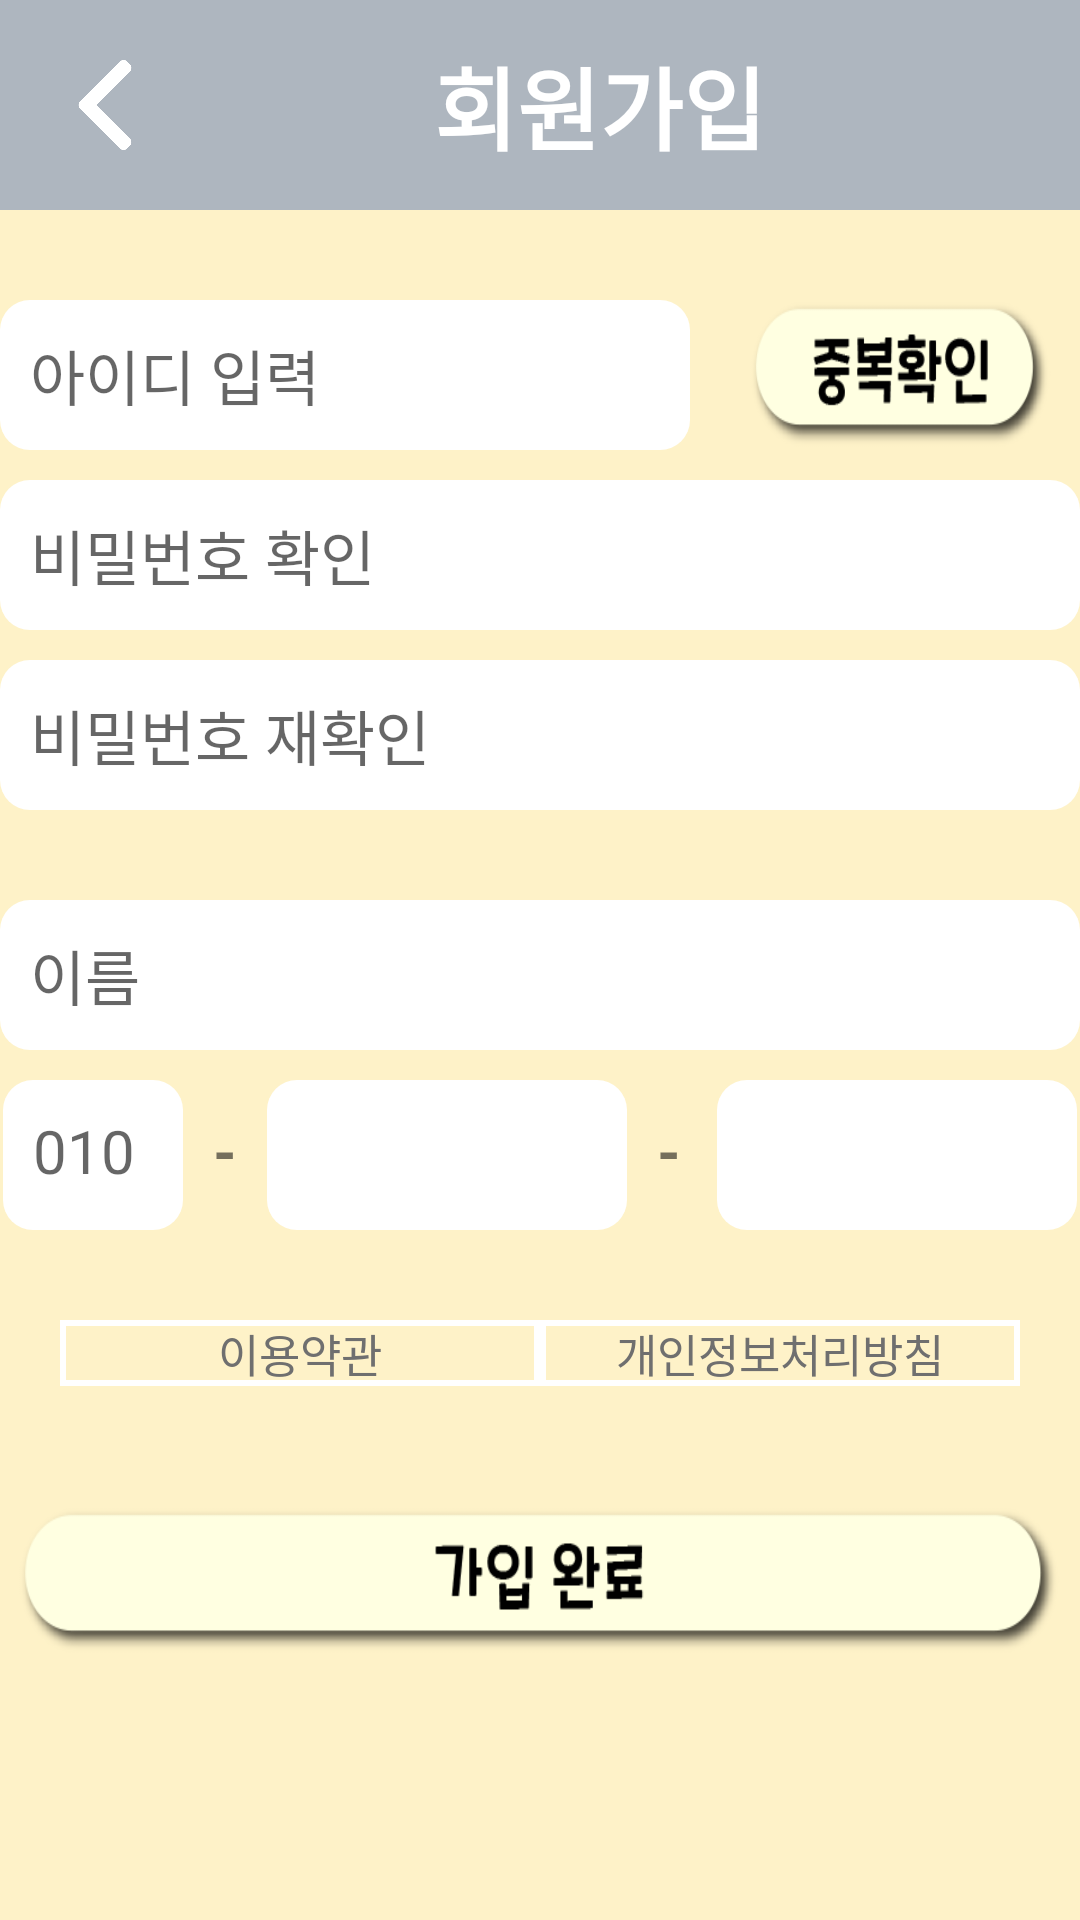

The Android layout XML behind this screen, and the referenced resources:
<!-- AndroidManifest.xml: application theme AppTheme -->
<!-- res/layout/activity_account.xml -->
<?xml version="1.0" encoding="utf-8"?>
<LinearLayout xmlns:android="http://schemas.android.com/apk/res/android"
    android:layout_width="match_parent"
    android:layout_height="match_parent"
    android:orientation="vertical">

    <LinearLayout
        android:layout_width="match_parent"
        android:layout_height="match_parent"
        android:background="#fef2c8"
        android:orientation="vertical">

        <LinearLayout
            android:layout_width="match_parent"
            android:layout_height="70dp"
            android:background="#AEB6BF ">

            <Button
                android:id="@+id/prevBtnJoin"
                android:layout_width="30dp"
                android:layout_height="30dp"
                android:layout_gravity="center"
                android:layout_marginLeft="20dp"
                android:background="@drawable/leftarrow"
                android:elevation="5dp" />

            <TextView
                android:layout_width="300dp"
                android:layout_height="wrap_content"
                android:layout_gravity="center"
                android:gravity="center"
                android:text="회원가입"
                android:textColor="#ffffff"
                android:textSize="30dp"
                android:textStyle="bold" />

        </LinearLayout>

        <LinearLayout
            android:layout_width="match_parent"
            android:layout_height="wrap_content"
            android:layout_marginTop="10dp"
            android:gravity="center"
            android:orientation="vertical">

            <LinearLayout
                android:layout_width="match_parent"
                android:layout_height="wrap_content"
                android:layout_marginTop="20dp"
                android:gravity="center"
                android:orientation="horizontal">


                <EditText
                    android:id="@+id/etxt_ID"
                    android:layout_width="230dp"
                    android:layout_height="50dp"
                    android:background="@drawable/round_menu"
                    android:hint="아이디 입력"
                    android:padding="10dp"
                    android:textSize="20dp" />

                <FrameLayout
                    android:layout_width="wrap_content"
                    android:layout_height="wrap_content">

                    <Button
                        android:id="@+id/btn_idcheck"
                        android:layout_width="120dp"
                        android:layout_height="50dp"
                        android:layout_marginLeft="10dp"
                        android:background="@drawable/idcheck"
                        android:textSize="18dp" />

                    <Button
                        android:id="@+id/btn_idcheckon"
                        android:layout_width="120dp"
                        android:layout_height="50dp"
                        android:layout_marginLeft="10dp"
                        android:background="@drawable/idcheckon"
                        android:textSize="18dp"
                        android:visibility="invisible" />

                </FrameLayout>


            </LinearLayout>


            <EditText
                android:id="@+id/etxt_PW"
                android:layout_width="360dp"
                android:layout_height="50dp"
                android:layout_marginTop="10dp"
                android:background="@drawable/round_menu"
                android:hint="비밀번호 확인"
                android:inputType="textPassword"
                android:padding="10dp"
                android:textSize="20dp" />


            <EditText
                android:id="@+id/etxt_RPW"
                android:layout_width="360dp"
                android:layout_height="50dp"
                android:layout_marginTop="10dp"
                android:background="@drawable/round_menu"
                android:hint="비밀번호 재확인"
                android:inputType="textPassword"
                android:padding="10dp"
                android:textSize="20dp" />


            <TextView
                android:id="@+id/txt_checked"
                android:layout_width="360dp"
                android:layout_height="20dp"
                android:textColor="#FF0404" />

            <EditText
                android:id="@+id/etxt_Name"
                android:layout_width="360dp"
                android:layout_height="50dp"
                android:layout_marginTop="10dp"
                android:background="@drawable/round_menu"
                android:hint="이름"
                android:inputType="text"
                android:padding="10dp"
                android:privateImeOptions="defaultInputmode=korean"
                android:textSize="20dp" />


            <LinearLayout
                android:layout_width="match_parent"
                android:layout_height="wrap_content"
                android:layout_marginTop="10dp"
                android:gravity="center"
                android:orientation="horizontal">

                <TextView
                    android:id="@+id/spinner_phoneNumber"
                    android:layout_width="60dp"
                    android:layout_height="50dp"
                    android:background="@drawable/round_menu"
                    android:editable="false"
                    android:hint="010"
                    android:padding="10dp"
                    android:textSize="20dp" />

                <TextView
                    android:layout_width="wrap_content"
                    android:layout_height="50dp"
                    android:padding="10dp"
                    android:text="-"
                    android:textSize="20dp"
                    android:textStyle="bold" />

                <EditText
                    android:id="@+id/etxt_NumberF"
                    android:layout_width="120dp"
                    android:layout_height="50dp"
                    android:background="@drawable/round_menu"
                    android:inputType="phone"
                    android:maxLength="4"
                    android:padding="10dp"
                    android:textSize="20dp" />

                <TextView
                    android:layout_width="30dp"
                    android:layout_height="50dp"
                    android:padding="10dp"
                    android:text="-"
                    android:textSize="20dp"
                    android:textStyle="bold" />

                <EditText
                    android:id="@+id/etxt_NumberB"
                    android:layout_width="120dp"
                    android:layout_height="50dp"
                    android:background="@drawable/round_menu"
                    android:inputType="phone"
                    android:maxLength="4"
                    android:padding="10dp"
                    android:textSize="20dp" />

            </LinearLayout>


            <LinearLayout
                android:layout_width="match_parent"
                android:layout_height="wrap_content"
                android:layout_marginTop="10dp"
                android:gravity="center"
                android:orientation="horizontal"
                android:padding="20dp"
                android:weightSum="2">

                <TextView
                    android:id="@+id/rule1"
                    android:layout_width="0dp"
                    android:layout_height="match_parent"
                    android:layout_weight="1"
                    android:background="@drawable/border_layout"
                    android:gravity="center"
                    android:text="이용약관"
                    android:textColor="#6F6F6F"
                    android:textSize="15dp" />

                <TextView
                    android:id="@+id/rule2"
                    android:layout_width="0dp"
                    android:layout_height="match_parent"
                    android:layout_weight="1"
                    android:background="@drawable/border_layout"
                    android:gravity="center"
                    android:text="개인정보처리방침"
                    android:textColor="#6F6F6F"
                    android:textSize="15dp" />

            </LinearLayout>


            <Button
                android:id="@+id/btn_Finish"
                android:layout_width="360dp"
                android:layout_height="50dp"
                android:layout_gravity="center"
                android:layout_marginTop="20dp"
                android:background="@drawable/finish"
                android:padding="10dp"
                android:textSize="20dp" />

        </LinearLayout>

    </LinearLayout>
</LinearLayout>
<!-- resources referenced by this layout -->
<resources>
  <!-- drawable border_layout (drawable) -->
  <?xml version="1.0" encoding="utf-8"?>
  <selector xmlns:android="http://schemas.android.com/apk/res/android"
      >
  
      <item
          android:start="2dp"
          android:end="2dp"
          android:top="2dp"
          android:bottom="2dp">
          <shape android:shape="rectangle">
              <stroke android:width="2dp"
                  android:color="#ffffff"/>
  
  
          </shape>
      </item>
  
  </selector>
  <!-- drawable finish: png bitmap (drawable, 9130 bytes) -->
  <!-- drawable idcheck: png bitmap (drawable, 8797 bytes) -->
  <!-- drawable idcheckon: png bitmap (drawable, 12470 bytes) -->
  <!-- drawable leftarrow: png bitmap (drawable, 5986 bytes) -->
  <!-- drawable round_menu (drawable) -->
  <?xml version="1.0" encoding="utf-8"?>
  <shape xmlns:android="http://schemas.android.com/apk/res/android">
      <solid android:color="#FFFFFF" />
      <corners android:radius="10dip"/>
      <padding android:left="5dip"
          android:top="5dip"
          android:right="5dip"
          android:bottom="5dip" />
  </shape>
  <style name="AppTheme" parent="Theme.AppCompat.Light.DarkActionBar">
          
          <item name="colorPrimary">@color/colorPrimary</item>
          <item name="colorPrimaryDark">@color/colorPrimaryDark</item>
          <item name="colorAccent">@color/colorAccent</item>
  
          // 별 색
          <item name="windowNoTitle">true</item>
          <item name="colorControlNormal">#0099CC</item>
          <item name="colorControlActivated">#0074cc</item>
      </style>
  <!-- not gathered from this repository: default colours our renderer supplied (Android Studio template values) -->
  <color name="colorPrimary">#FF6200EE</color>
  <color name="colorPrimaryDark">#FF3700B3</color>
  <color name="colorAccent">#FF03DAC5</color>
</resources>
